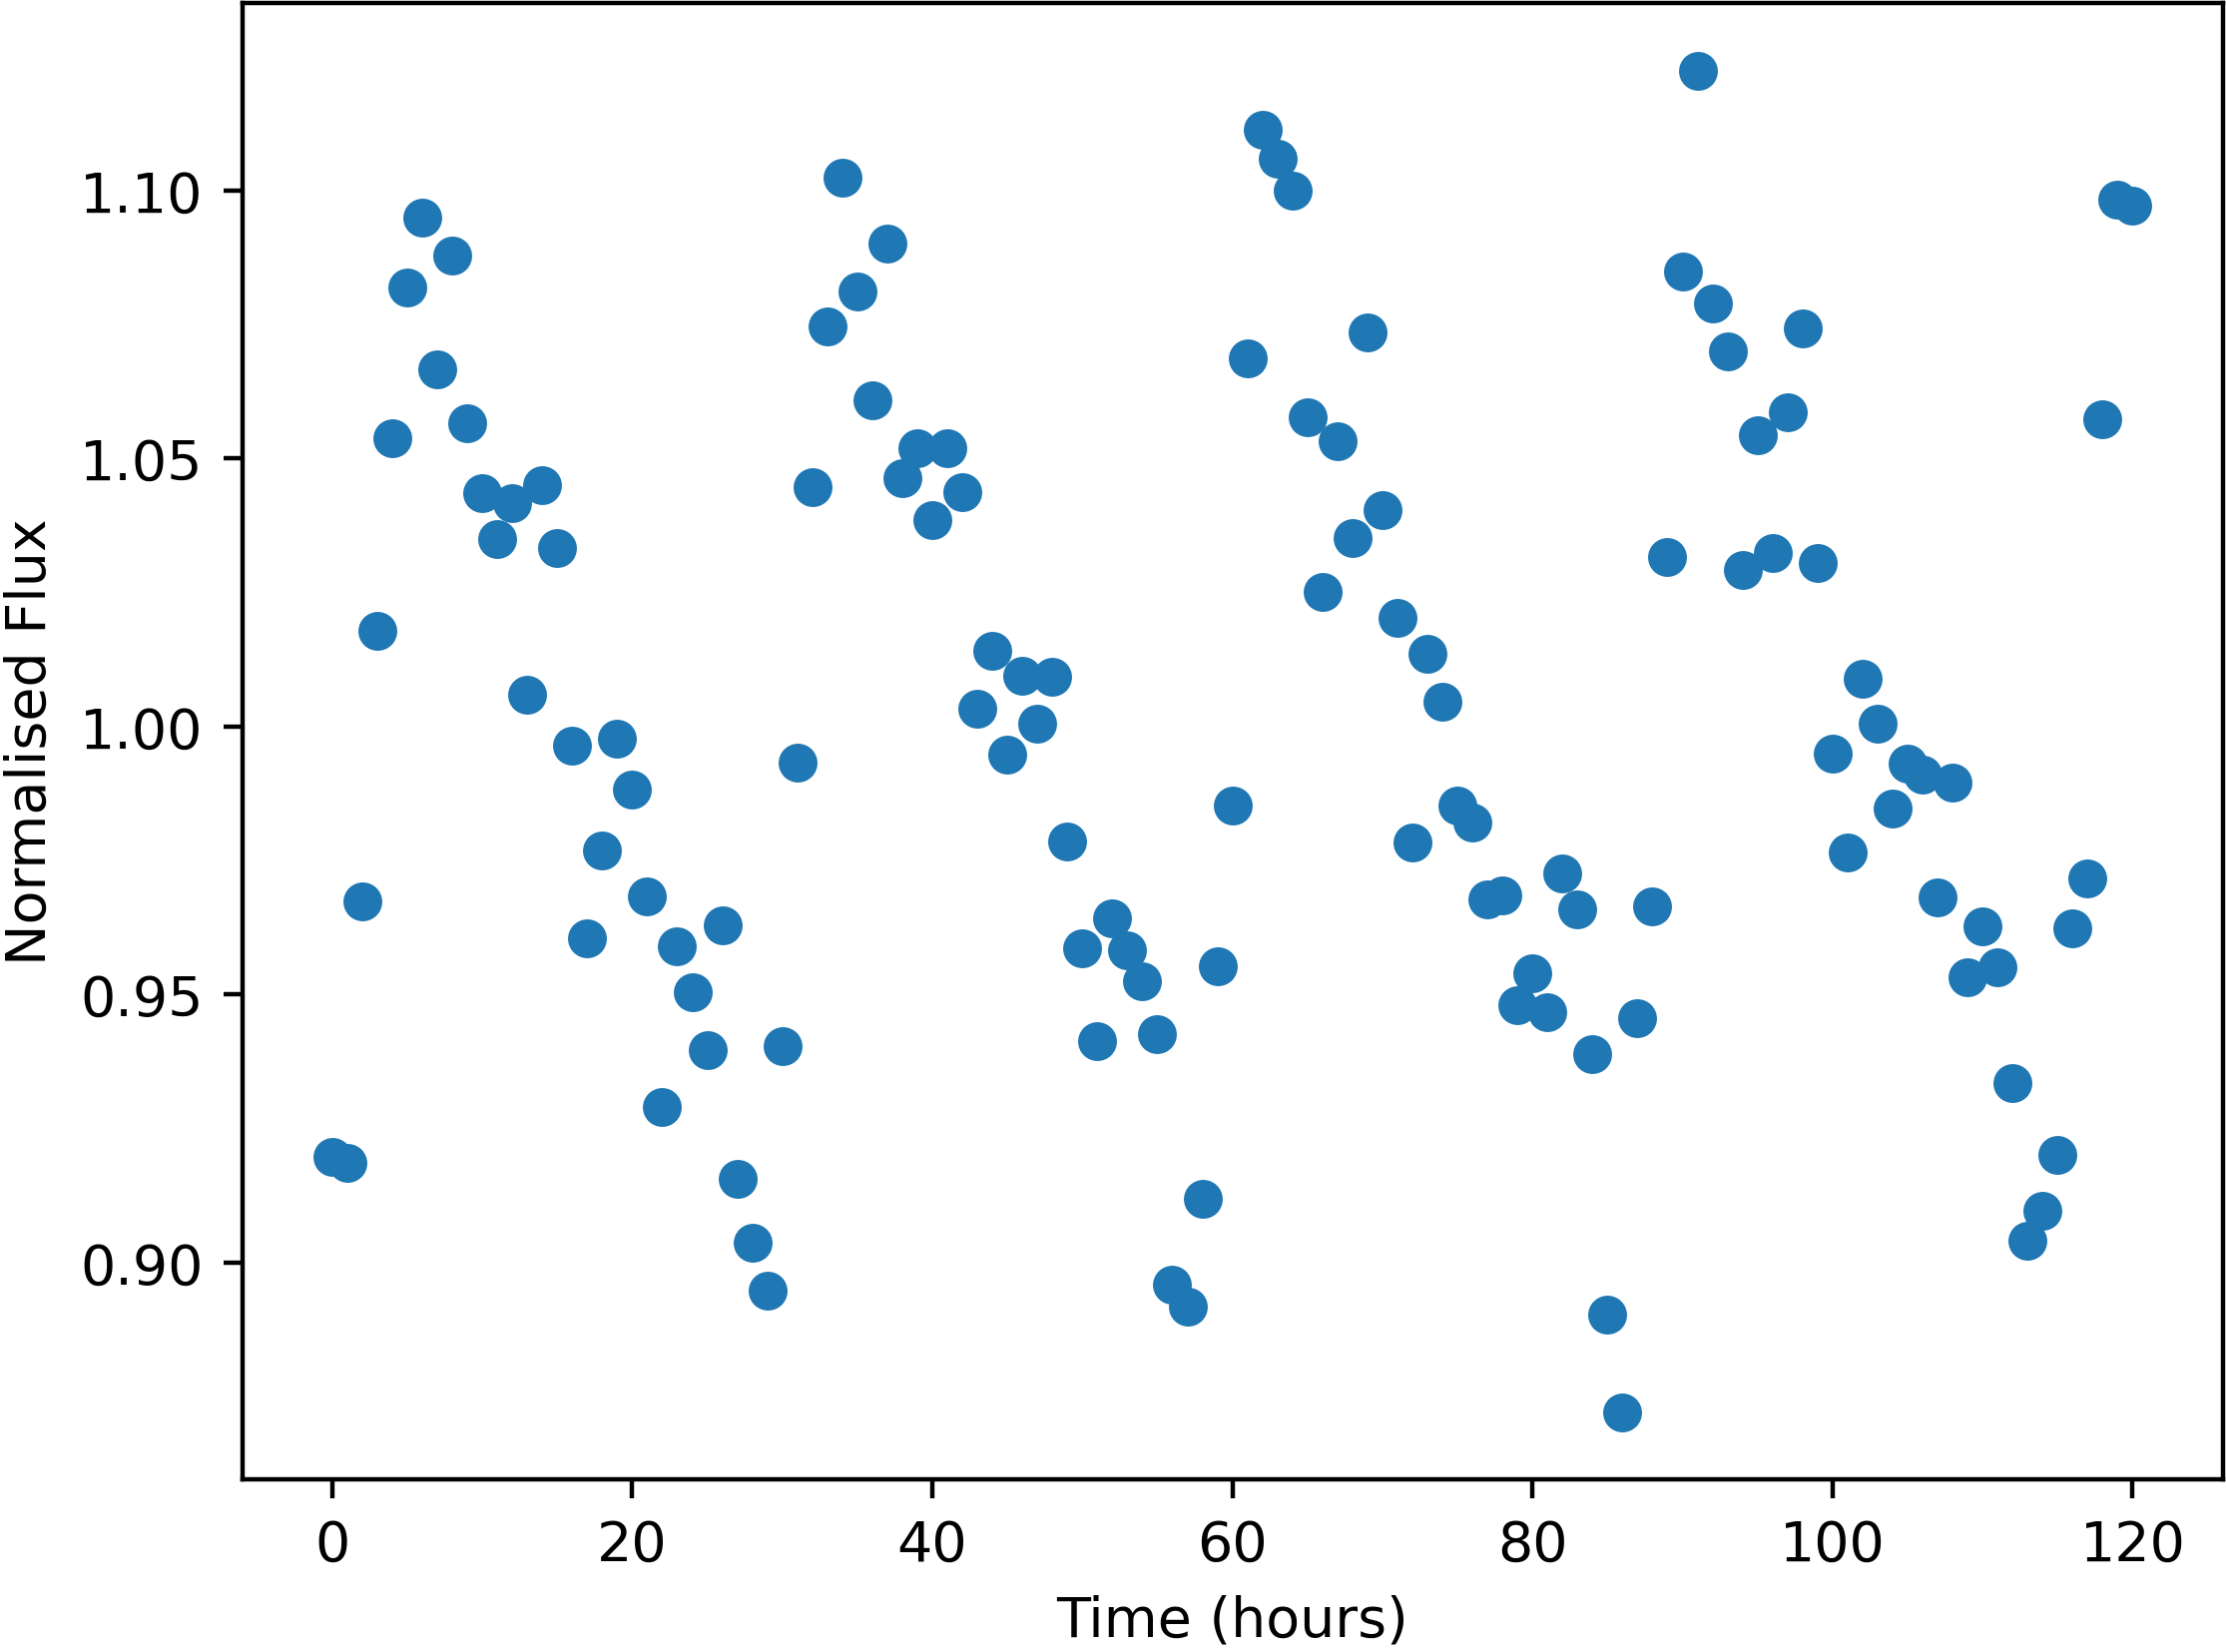

Data behind this chart, as committed beside it:
Time, NormalisedFlux
0.0, 0.9198
1.0, 0.9186
2.0, 0.9675
3.0, 1.018
4.0, 1.054
5.0, 1.082
6.0, 1.095
7.0, 1.067
8.0, 1.088
9.0, 1.057
10.0, 1.044
11.0, 1.035
12.0, 1.042
13.0, 1.006
14.0, 1.045
15.0, 1.033
16.0, 0.9964
17.0, 0.9605
18.0, 0.9768
19.0, 0.9978
20.0, 0.9883
21.0, 0.9683
22.0, 0.9291
23.0, 0.9591
24.0, 0.9504
25.0, 0.9397
26.0, 0.9629
27.0, 0.9156
28.0, 0.9037
29.0, 0.8947
30.0, 0.9405
31.0, 0.9933
32.0, 1.045
33.0, 1.075
34.0, 1.102
35.0, 1.081
36.0, 1.061
37.0, 1.09
38.0, 1.046
39.0, 1.052
40.0, 1.038
41.0, 1.052
42.0, 1.044
43.0, 1.003
44.0, 1.014
45.0, 0.9948
46.0, 1.009
47.0, 1.001
48.0, 1.009
49.0, 0.9785
50.0, 0.9587
51.0, 0.9412
52.0, 0.9643
53.0, 0.9582
54.0, 0.9525
55.0, 0.9425
56.0, 0.8959
57.0, 0.8918
58.0, 0.912
59.0, 0.9553
... 61 more rows
